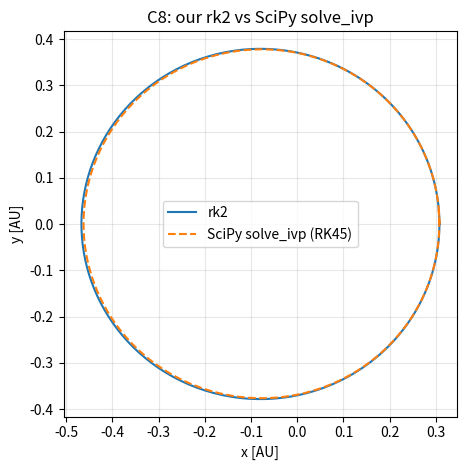

This chart was generated by the following Python code:
import math
import numpy as np
import matplotlib.pyplot as plt
from scipy.integrate import solve_ivp


method = "rk2"       # 'euler', 'leapfrog', 'rk2', 'rk4'
a = 0.387           # semi-major axis
e = 0.2056          # eccentricity 
dt = 1e-3           # step size
orbits = 1.0        # number of orbits
make_plot = True    




GM_SUN = (2.0 * math.pi) ** 2


def kepler_period(a_val):
    return a_val ** 1.5


def perihelion_speed(a_val, e_val):
    r_p = a_val * (1.0 - e_val)
    return math.sqrt(GM_SUN * (2.0 / r_p - 1.0 / a_val))


def init_perihelion(a_val, e_val):
    x0 = a_val * (1.0 - e_val)
    y0 = 0.0
    v0 = perihelion_speed(a_val, e_val)
    vx0 = 0.0
    vy0 = v0
    return np.array([x0, y0, vx0, vy0], float)


def accel_newtonian(x, y):
    r = math.hypot(x, y)
    r3 = r ** 3
    ax = -GM_SUN * x / r3
    ay = -GM_SUN * y / r3
    return ax, ay


# Integrators

def step_euler(y, dt_val):
    x, y_, vx, vy = y
    ax, ay = accel_newtonian(x, y_)
    return np.array(
        [
            x + dt_val * vx,
            y_ + dt_val * vy,
            vx + dt_val * ax,
            vy + dt_val * ay,
        ],
        float,
    )


def step_leapfrog(y, dt_val):
    x, y_, vx, vy = y
    ax0, ay0 = accel_newtonian(x, y_)
    vx_half = vx + 0.5 * dt_val * ax0
    vy_half = vy + 0.5 * dt_val * ay0
    x_new = x + dt_val * vx_half
    y_new = y_ + dt_val * vy_half
    ax1, ay1 = accel_newtonian(x_new, y_new)
    vx_new = vx_half + 0.5 * dt_val * ax1
    vy_new = vy_half + 0.5 * dt_val * ay1
    return np.array([x_new, y_new, vx_new, vy_new], float)


def step_rk2(y, dt_val):
    x, y_, vx, vy = y
    ax1, ay1 = accel_newtonian(x, y_)
    x_mid = x + 0.5 * dt_val * vx
    y_mid = y_ + 0.5 * dt_val * vy
    vx_mid = vx + 0.5 * dt_val * ax1
    vy_mid = vy + 0.5 * dt_val * ay1
    ax2, ay2 = accel_newtonian(x_mid, y_mid)
    x_new = x + dt_val * vx_mid
    y_new = y_ + dt_val * vy_mid
    vx_new = vx + dt_val * ax2
    vy_new = vy + dt_val * ay2
    return np.array([x_new, y_new, vx_new, vy_new], float)


def step_rk4(y, dt_val):
    def deriv(state):
        x, y_, vx, vy = state
        ax, ay = accel_newtonian(x, y_)
        return np.array([vx, vy, ax, ay], float)

    k1 = deriv(y)
    k2 = deriv(y + 0.5 * dt_val * k1)
    k3 = deriv(y + 0.5 * dt_val * k2)
    k4 = deriv(y + dt_val * k3)
    return y + (dt_val / 6.0) * (k1 + 2 * k2 + 2 * k3 + k4)


STEP = {
    "euler": step_euler,
    "leapfrog": step_leapfrog,
    "rk2": step_rk2,
    "rk4": step_rk4,
}


def simulate_fixed(y0, dt_val, n_steps, method_name):
    step = STEP[method_name]
    t = np.linspace(0.0, n_steps * dt_val, n_steps + 1)
    out = np.zeros((n_steps + 1, 4), float)
    y = y0.copy()
    out[0] = y
    for i in range(1, n_steps + 1):
        y = step(y, dt_val)
        out[i] = y
    return t, out



def rhs_scipy(t, y):
    x, y_, vx, vy = y
    ax, ay = accel_newtonian(x, y_)
    return np.array([vx, vy, ax, ay], float)



y0 = init_perihelion(a, e)
T = kepler_period(a)
t_end = orbits * T
n_steps = int(round(t_end / dt))

t_custom, out_custom = simulate_fixed(y0, dt, n_steps, method)

t_span = (float(t_custom[0]), float(t_custom[-1]))

sol = solve_ivp(
    rhs_scipy,
    t_span,
    y0,
    t_eval=t_custom,
    method="RK45",
)
y_scipy = sol.y.T 


diff = out_custom - y_scipy
rmse = np.sqrt(np.mean(diff**2, axis=0))

print(f"Method compared: {method}")
print("RMSE vs solve_ivp over [x, y, vx, vy]:", rmse)

if make_plot:
    plt.figure()
    plt.plot(out_custom[:, 0], out_custom[:, 1], label=f"{method}")
    plt.plot(y_scipy[:, 0], y_scipy[:, 1], "--", label="SciPy solve_ivp (RK45)")
    ax = plt.gca()
    ax.set_aspect("equal", adjustable="box")
    plt.xlabel("x [AU]")
    plt.ylabel("y [AU]")
    plt.title(f"C8: our {method} vs SciPy solve_ivp")
    plt.grid(True, alpha=0.3)
    plt.legend()
    plt.tight_layout()
    plt.show()
